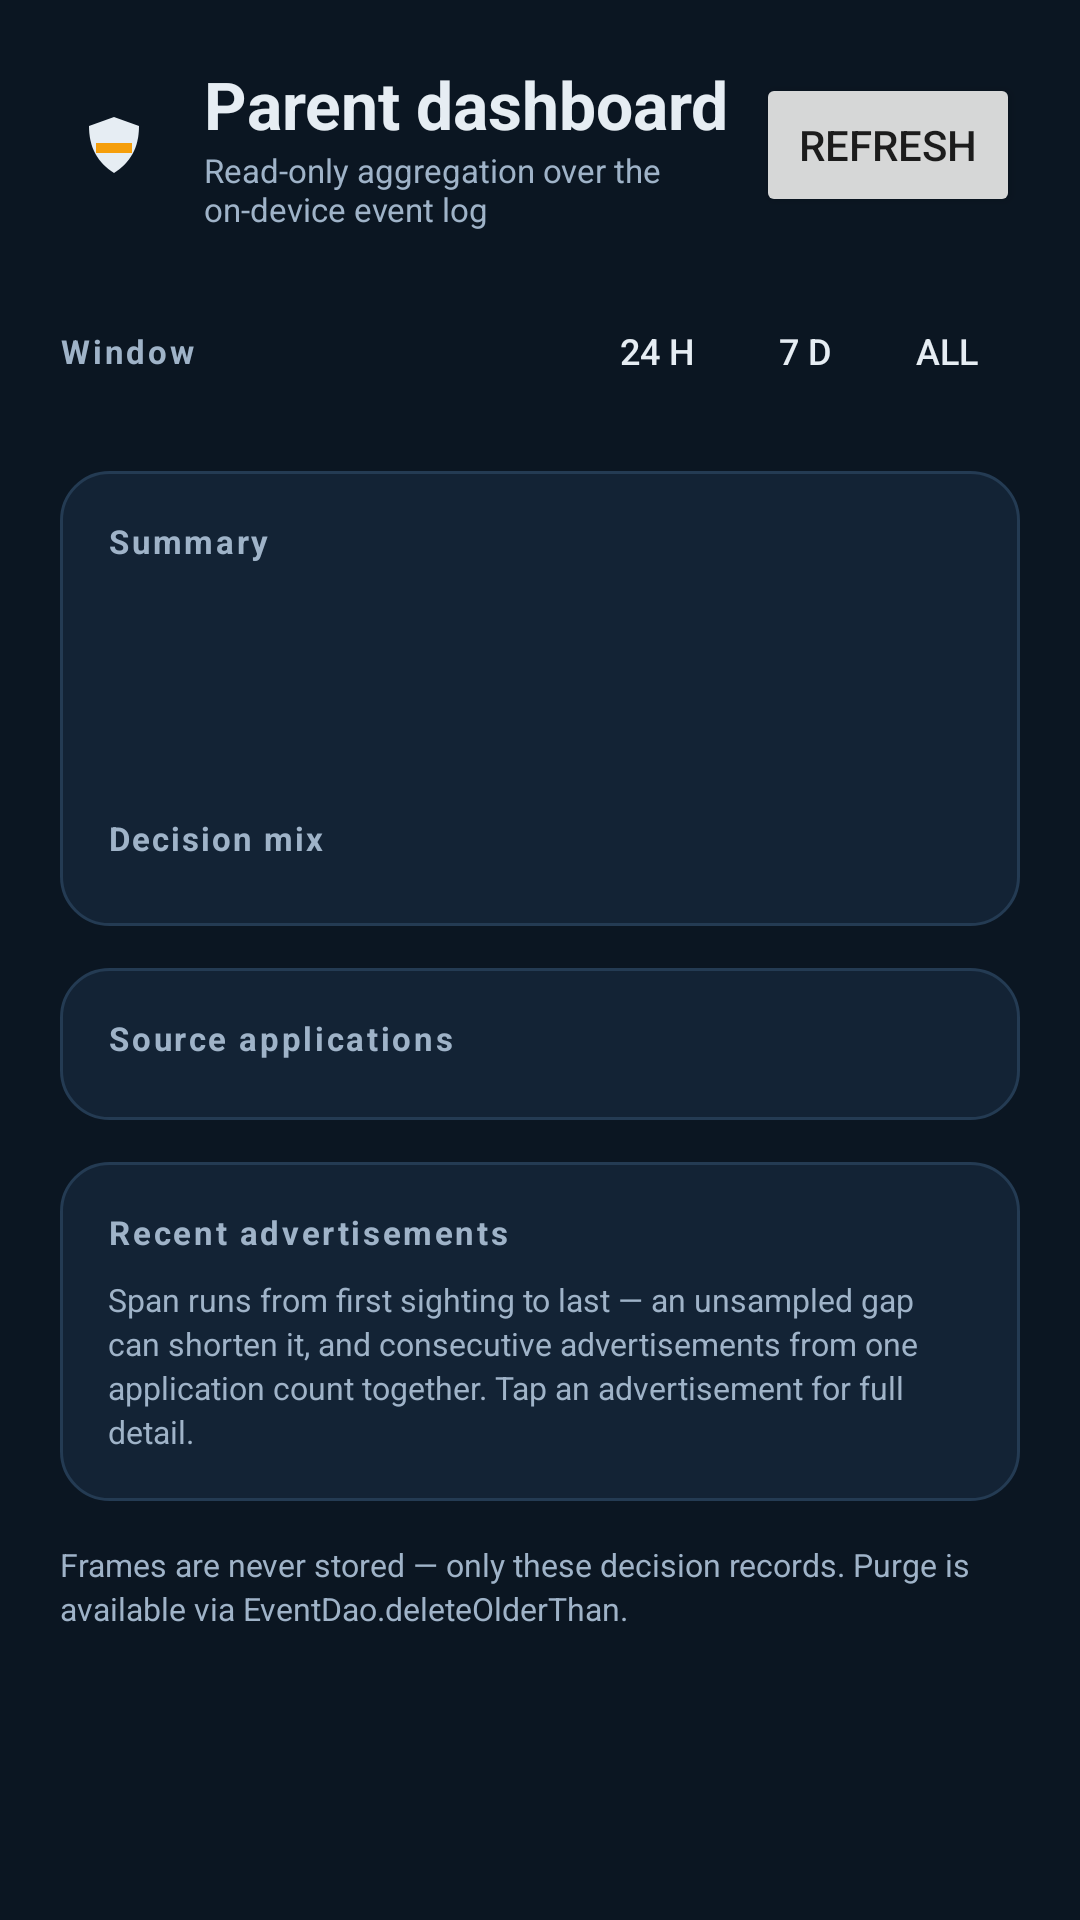

Layout XML and referenced resources for this Android screen:
<!-- AndroidManifest.xml: application theme Theme.AdVeto -->
<!-- res/layout/activity_dashboard.xml -->
<?xml version="1.0" encoding="utf-8"?>
<LinearLayout xmlns:android="http://schemas.android.com/apk/res/android"
    xmlns:tools="http://schemas.android.com/tools"
    android:layout_width="match_parent"
    android:layout_height="match_parent"
    android:background="@color/background"
    android:orientation="vertical"
    android:padding="20dp">

    <LinearLayout
        android:layout_width="match_parent"
        android:layout_height="wrap_content"
        android:gravity="center_vertical"
        android:orientation="horizontal">

        <ImageView
            android:layout_width="36dp"
            android:layout_height="36dp"
            android:contentDescription="@string/app_name"
            android:src="@drawable/ic_launcher_foreground" />

        <LinearLayout
            android:layout_width="0dp"
            android:layout_height="wrap_content"
            android:layout_marginStart="12dp"
            android:layout_weight="1"
            android:orientation="vertical">

            <TextView
                android:layout_width="wrap_content"
                android:layout_height="wrap_content"
                android:text="@string/dashboard_title"
                android:textColor="@color/textPrimary"
                android:textSize="22sp"
                android:textStyle="bold" />

            <TextView
                android:layout_width="wrap_content"
                android:layout_height="wrap_content"
                android:text="@string/dashboard_subtitle"
                android:textColor="@color/textSecondary"
                android:textSize="11sp" />
        </LinearLayout>

        <Button
            android:id="@+id/refreshButton"
            android:layout_width="wrap_content"
            android:layout_height="wrap_content"
            android:text="@string/dashboard_refresh" />
    </LinearLayout>

    
    <LinearLayout
        android:layout_width="match_parent"
        android:layout_height="wrap_content"
        android:layout_marginTop="16dp"
        android:gravity="center_vertical"
        android:orientation="horizontal">

        <TextView
            android:layout_width="wrap_content"
            android:layout_height="wrap_content"
            android:letterSpacing="0.08"
            android:text="@string/window_label"
            android:textColor="@color/textSecondary"
            android:textSize="11sp"
            android:textStyle="bold" />

        <Space
            android:layout_width="0dp"
            android:layout_height="1dp"
            android:layout_weight="1" />

        <Button
            android:id="@+id/window24h"
            style="?android:attr/buttonBarButtonStyle"
            android:layout_width="wrap_content"
            android:layout_height="wrap_content"
            android:minWidth="0dp"
            android:paddingStart="14dp"
            android:paddingEnd="14dp"
            android:text="@string/window_24h"
            android:textColor="@color/textPrimary"
            android:textSize="12sp" />

        <Button
            android:id="@+id/window7d"
            style="?android:attr/buttonBarButtonStyle"
            android:layout_width="wrap_content"
            android:layout_height="wrap_content"
            android:minWidth="0dp"
            android:paddingStart="14dp"
            android:paddingEnd="14dp"
            android:text="@string/window_7d"
            android:textColor="@color/textPrimary"
            android:textSize="12sp" />

        <Button
            android:id="@+id/windowAll"
            style="?android:attr/buttonBarButtonStyle"
            android:layout_width="wrap_content"
            android:layout_height="wrap_content"
            android:minWidth="0dp"
            android:paddingStart="14dp"
            android:paddingEnd="14dp"
            android:text="@string/window_all"
            android:textColor="@color/textPrimary"
            android:textSize="12sp" />
    </LinearLayout>

    <ScrollView
        android:layout_width="match_parent"
        android:layout_height="0dp"
        android:layout_marginTop="8dp"
        android:layout_weight="1"
        android:fillViewport="true">

        <LinearLayout
            android:layout_width="match_parent"
            android:layout_height="wrap_content"
            android:orientation="vertical">

            
            <LinearLayout
                android:layout_width="match_parent"
                android:layout_height="wrap_content"
                android:layout_marginTop="8dp"
                android:background="@drawable/bg_card"
                android:orientation="vertical"
                android:padding="16dp">

                <TextView
                    android:layout_width="wrap_content"
                    android:layout_height="wrap_content"
                    android:letterSpacing="0.08"
                    android:text="@string/section_summary"
                    android:textColor="@color/textSecondary"
                    android:textSize="11sp"
                    android:textStyle="bold" />

                <TextView
                    android:id="@+id/summaryEvents"
                    android:layout_width="match_parent"
                    android:layout_height="wrap_content"
                    android:layout_marginTop="12dp"
                    android:textColor="@color/textPrimary"
                    android:textSize="13sp"
                    tools:text="42 events in window" />

                <TextView
                    android:id="@+id/summaryLast"
                    android:layout_width="match_parent"
                    android:layout_height="wrap_content"
                    android:layout_marginTop="4dp"
                    android:textColor="@color/textSecondary"
                    android:textSize="12sp"
                    tools:text="Last event: 4 min ago" />

                <TextView
                    android:id="@+id/summaryBand"
                    android:layout_width="match_parent"
                    android:layout_height="wrap_content"
                    android:layout_marginTop="4dp"
                    android:textColor="@color/textSecondary"
                    android:textSize="12sp"
                    tools:text="Age band in force: 6-9" />

                <TextView
                    android:layout_width="wrap_content"
                    android:layout_height="wrap_content"
                    android:layout_marginTop="14dp"
                    android:letterSpacing="0.06"
                    android:text="@string/decision_mix"
                    android:textColor="@color/textSecondary"
                    android:textSize="11sp"
                    android:textStyle="bold" />

                <LinearLayout
                    android:id="@+id/decisionMix"
                    android:layout_width="match_parent"
                    android:layout_height="wrap_content"
                    android:layout_marginTop="6dp"
                    android:orientation="vertical" />
            </LinearLayout>

            
            <LinearLayout
                android:layout_width="match_parent"
                android:layout_height="wrap_content"
                android:layout_marginTop="14dp"
                android:background="@drawable/bg_card"
                android:orientation="vertical"
                android:padding="16dp">

                <TextView
                    android:layout_width="wrap_content"
                    android:layout_height="wrap_content"
                    android:letterSpacing="0.08"
                    android:text="@string/section_sources"
                    android:textColor="@color/textSecondary"
                    android:textSize="11sp"
                    android:textStyle="bold" />

                <LinearLayout
                    android:id="@+id/sourcesList"
                    android:layout_width="match_parent"
                    android:layout_height="wrap_content"
                    android:layout_marginTop="4dp"
                    android:orientation="vertical" />
            </LinearLayout>

            
            <LinearLayout
                android:layout_width="match_parent"
                android:layout_height="wrap_content"
                android:layout_marginTop="14dp"
                android:background="@drawable/bg_card"
                android:orientation="vertical"
                android:padding="16dp">

                <TextView
                    android:layout_width="wrap_content"
                    android:layout_height="wrap_content"
                    android:letterSpacing="0.08"
                    android:text="@string/section_recent"
                    android:textColor="@color/textSecondary"
                    android:textSize="11sp"
                    android:textStyle="bold" />

                <LinearLayout
                    android:id="@+id/recentList"
                    android:layout_width="match_parent"
                    android:layout_height="wrap_content"
                    android:layout_marginTop="4dp"
                    android:orientation="vertical" />

                
                <TextView
                    android:layout_width="match_parent"
                    android:layout_height="wrap_content"
                    android:layout_marginTop="4dp"
                    android:lineSpacingExtra="2dp"
                    android:text="@string/recent_sampling_note"
                    android:textColor="@color/textSecondary"
                    android:textSize="10.5sp" />
            </LinearLayout>

            <TextView
                android:layout_width="match_parent"
                android:layout_height="wrap_content"
                android:layout_marginTop="14dp"
                android:layout_marginBottom="8dp"
                android:lineSpacingExtra="2dp"
                android:text="@string/privacy_note"
                android:textColor="@color/textSecondary"
                android:textSize="10.5sp" />
        </LinearLayout>
    </ScrollView>
</LinearLayout>
<!-- resources referenced by this layout -->
<resources>
  <color name="background">#0B1622</color>
  <color name="textPrimary">#E6EDF3</color>
  <color name="textSecondary">#9FB3C8</color>
  <!-- drawable bg_card (drawable) -->
  <?xml version="1.0" encoding="utf-8"?>
  <shape xmlns:android="http://schemas.android.com/apk/res/android"
      android:shape="rectangle">
      <solid android:color="@color/surface" />
      <corners android:radius="16dp" />
      <stroke
          android:width="1dp"
          android:color="@color/outline" />
  </shape>
  <!-- drawable ic_launcher_foreground (drawable) -->
  <?xml version="1.0" encoding="utf-8"?>
  <vector xmlns:android="http://schemas.android.com/apk/res/android"
      android:width="108dp"
      android:height="108dp"
      android:viewportWidth="108"
      android:viewportHeight="108">
  
      
      <path
          android:fillColor="#E6EDF3"
          android:pathData="M54,26 L79,35 C79,57 70,72 54,82 C38,72 29,57 29,35 Z" />
  
      
      <path
          android:fillColor="#F59E0B"
          android:pathData="M36,52 h36 v10 h-36 z" />
  </vector>
  <string name="app_name">AdVeto</string>
  <string name="dashboard_refresh">Refresh</string>
  <string name="dashboard_subtitle">Read-only aggregation over the on-device event log</string>
  <string name="dashboard_title">Parent dashboard</string>
  <string name="decision_mix">Decision mix</string>
  <string name="privacy_note">Frames are never stored — only these decision records. Purge is available via EventDao.deleteOlderThan.</string>
  <string name="recent_sampling_note">Span runs from first sighting to last — an unsampled gap can shorten it, and consecutive advertisements from one application count together. Tap an advertisement for full detail.</string>
  <string name="section_recent">Recent advertisements</string>
  <string name="section_sources">Source applications</string>
  <string name="section_summary">Summary</string>
  <string name="window_24h">24 h</string>
  <string name="window_7d">7 d</string>
  <string name="window_all">All</string>
  <string name="window_label">Window</string>
  <style name="Theme.AdVeto" parent="android:Theme.Material.Light.NoActionBar">
          <item name="android:statusBarColor">@color/background</item>
          <item name="android:navigationBarColor">@color/background</item>
          <item name="android:windowBackground">@color/background</item>
          <item name="android:windowLightStatusBar">false</item>
      </style>
  <color name="surface">#132335</color>
  <color name="outline">#243B53</color>
</resources>
